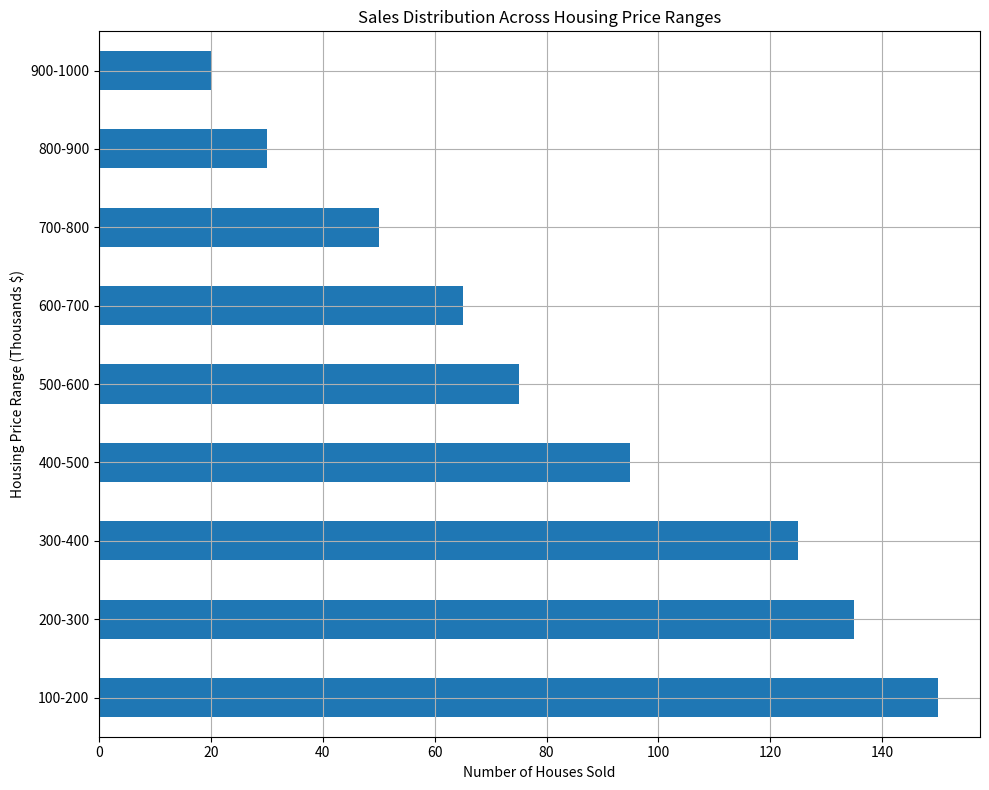

Reproduce this figure in Python. (Note: this script raises an exception after producing the figure.)
import pandas as pd
import matplotlib.pyplot as plt

# Provided data
data = """
Housing Price Range (Thousands $),Number of Houses Sold
100-200,150
200-300,135
300-400,125
400-500,95
500-600,75
600-700,65
700-800,50
800-900,30
900-1000,20
"""

# Split the data into lines and remove leading/trailing spaces.
lines = data.strip().split('\n')

# Parse the labels for columns and data rows
data_labels = lines[0].split(',')
line_labels = [line.split(',')[0] for line in lines[1:]]
data_values = [int(line.split(',')[1]) for line in lines[1:]]

# Create a DataFrame for the data
df = pd.DataFrame({'Housing Price Range (Thousands $)': line_labels, 'Number of Houses Sold': data_values})

# Create the figure and a subplot
plt.figure(figsize=(10, 8))
ax = plt.subplot()

# Plot the horizontal bar chart
df.plot(kind='barh', x='Housing Price Range (Thousands $)', y='Number of Houses Sold', ax=ax, legend=False)

# Set the title and labels
ax.set_title('Sales Distribution Across Housing Price Ranges')
ax.set_xlabel('Number of Houses Sold')
ax.set_ylabel('Housing Price Range (Thousands $)')

# Display the grid
plt.grid(True)

# Set x-axis labels to wrap if too long
ax.tick_params(axis='y', labelrotation=0)
plt.setp(ax.get_yticklabels(), wrap=True)

# Adjust layout to not overlap and save the figure with the full path
plt.tight_layout()
save_path = '/cpfs01/user/liuqi/workspace/plotchart/data-300/histogram/png/167.png'
plt.savefig(save_path)

# Clear the current figure state
plt.clf()
